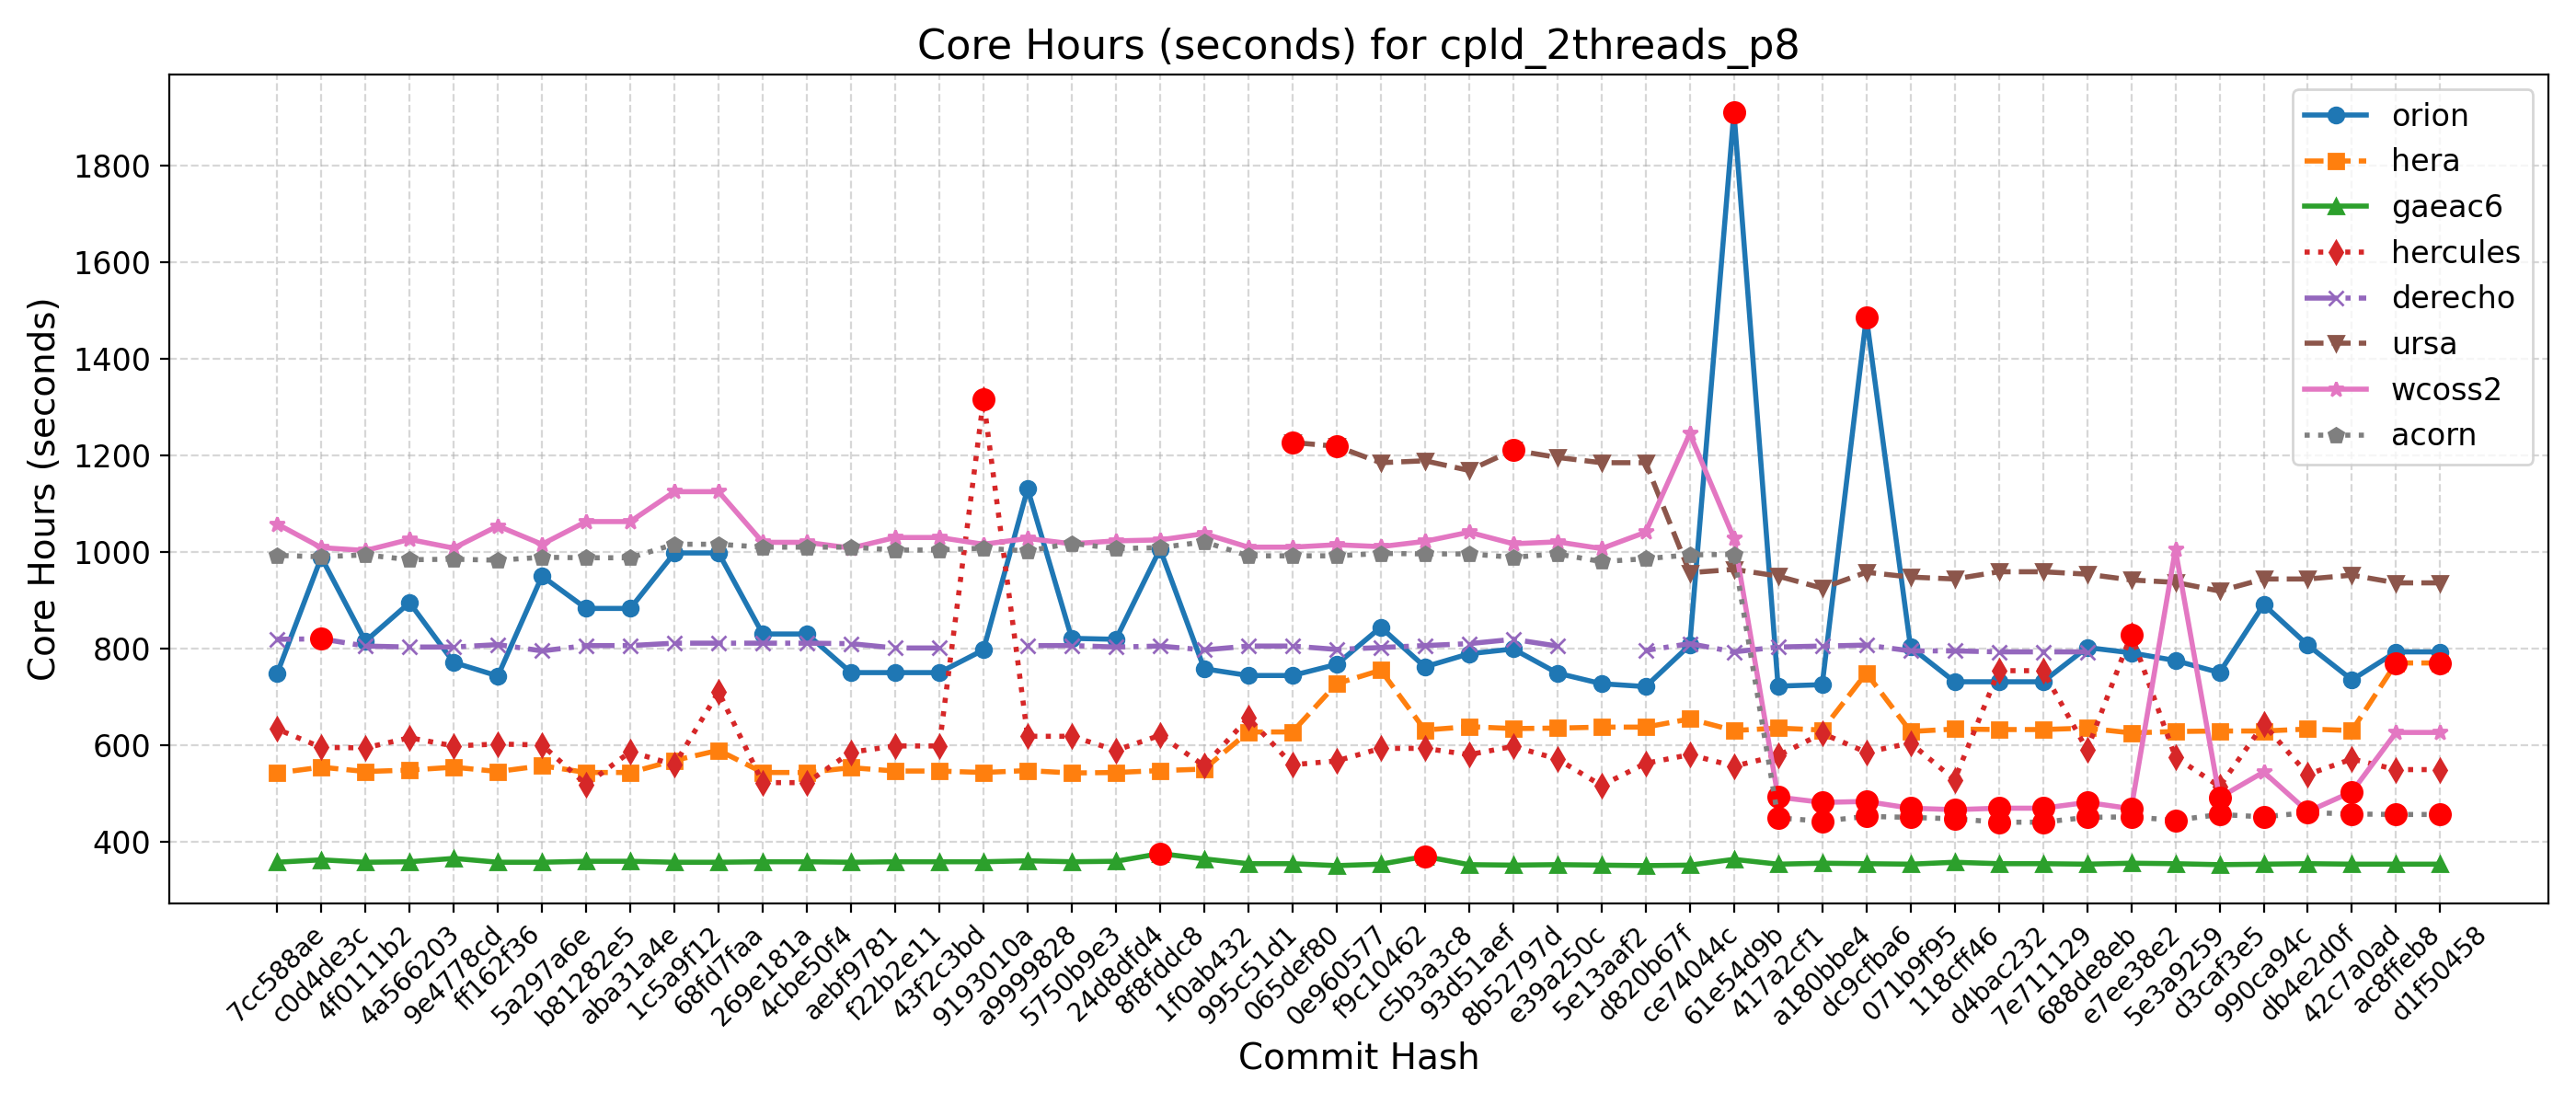

The table this chart was drawn from, first rows:
Hash, Date, Message, orion, hera, gaeac6, hercules, derecho, ursa, wcoss2, acorn
d1f50458, 2025-09-23, Automatically add new PRs to WM PR Proje…, 793, 770, 353, 549, , 936, 626, 456
ac8ffeb8, 2025-09-23, Update default_vars for stochastic physi…, 793, 770, 353, 549, , 936, 626, 456
42c7a0ad, 2025-09-22, Send surface ocean currents to ATM for S…, 735, 630, 353, 571, , 952, 503, 457
db4e2d0f, 2025-09-18, Replace icplocn2atm (integer) with use_o…, 807, 633, 354, 539, , 944, 462, 460
990ca94c, 2025-09-16, Update tests such that LSM and LANDICE a…, 891, 629, 353, 643, , 944, 544, 451
d3caf3e5, 2025-09-15, update mom6 to its main repo. 20250818 c…, 750, 629, 352, 514, , 919, 491, 456
5e3a9259, 2025-09-10, Introduce tuning parameter for convectiv…, 775, 628, 354, 575, , 937, 1005, 444
e7ee38e2, 2025-09-08, Scale-aware 3DTKE EDMF and TTE-EDMF GFS …, 791, 625, 355, 829, , 942, 468, 451
688de8eb, 2025-09-04, Fix default cdmbgwd settings (#2788), 802, 635, 353, 590, 793, 954, 481, 450
7e711129, 2025-09-02, Use container with spack stack 1.9.2 (#2…, 731, 632, 354, 754, 793, 959, 469, 440
d4bac232, 2025-08-29, MPAS dycore + Atmosphere Generalization …, 731, 632, 354, 754, 793, 959, 469, 440
118cff46, 2025-08-25, Add FV3 grid mask for regional domains t…, 731, 633, 357, 528, 795, 944, 466, 447
071b9f95, 2025-08-22, Fix Restart IAU and Ultra-Low Reproducib…, 803, 628, 353, 604, 795, 948, 469, 450
dc9cfba6, 2025-08-19, Update CICE through 2025-07 and switch t…, 1487, 749, 354, 585, 807, 958, 483, 452
a180bbe4, 2025-08-15, FV3: Fix Prate_avg and UPP call freq + F…, 725, 631, 355, 624, 805, 925, 481, 442
417a2cf1, 2025-08-13, Fix conus13km tests restart and decompos…, 722, 635, 353, 578, 803, 950, 492, 449
61e54d9b, 2025-08-11, Add two-way ocean-wave coupling feature …, 1912, 630, 363, 556, 793, 964, 1029, 995
ce74044c, 2025-08-06, Create a user-friendly "process model" t…, 807, 654, 351, 580, 810, 957, 1245, 994
d820b67f, 2025-08-01, Update GOCART to v2.4.3 (#2819), 721, 637, 350, 562, 796, 1185, 1041, 986
5e13aaf2, 2025-07-29, Update DATM meshes and switch to bilinea…, 727, 637, 351, 516, , 1185, 1007, 980
e39a250c, 2025-07-24, Update FV3 hash to include UPP ss192/Urs…, 749, 635, 352, 571, 805, 1196, 1021, 996
8b52797d, 2025-07-21, Combination of 2684,2707,2771 (MERRA2 3-…, 799, 634, 351, 597, 819, 1211, 1017, 989
93d51aef, 2025-07-17, Exporting Canopy Variables from AQM to F…, 789, 638, 352, 580, 810, 1169, 1041, 996
c5b3a3c8, 2025-07-14, GFDLMP-v3 and TEMPO MP microphysics (#25…, 762, 631, 369, 593, 806, 1189, 1022, 996
f9c10462, 2025-07-11, Combination of several CCPP-physics PRs …, 844, 755, 353, 593, 802, 1185, 1011, 997
0e960577, 2025-07-09, Combination #2777 (maintask writes CMEPS…, 767, 727, 350, 567, 798, 1219, 1015, 992
065def80, 2025-07-07, Port UFS-WM to Ursa (#2471), 744, 627, 354, 559, 805, 1227, 1010, 992
995c51d1, 2025-07-03, Upgrade UFS-WM to spack-stack/1.9.2 (#26…, 744, 627, 354, 656, 805, , 1010, 992
1f0ab432, 2025-07-01, Reduce WW3 memory use (#2624), 758, 550, 364, 557, 797, , 1038, 1021
8f8fddc8, 2025-06-30, Bring in scale-aware 3DTKE related chang…, 1006, 547, 375, 620, 805, , 1025, 1009
24d8dfd4, 2025-06-26, Slight modification in orographic gravit…, 819, 543, 359, 589, 803, , 1023, 1007
5750b9e3, 2025-06-20, gcycle update (#2747), 821, 542, 358, 618, 806, , 1017, 1018
a9999828, 2025-06-12, Add a new parameter in dycore to control…, 1131, 547, 360, 618, 806, , 1028, 1002
9193010a, 2025-06-06, In Noah-MP, set zero for canopy liquid a…, 797, 543, 358, 1316, , , 1016, 1008
43f2c3bd, 2025-06-04, Urgent Documentation Update for HSD Capa…, 750, 546, 358, 598, 801, , 1030, 1004
f22b2e11, 2025-06-02, Bug fix for surface roughness calculatio…, 750, 546, 358, 598, 801, , 1030, 1004
aebf9781, 2025-05-27, Fix bug to improve wave initialization b…, 750, 553, 357, 585, 810, , 1008, 1010
4cbe50f4, 2025-05-23, Add idealized, regional tropical cyclone…, 830, 543, 358, 522, 811, , 1020, 1010
269e181a, 2025-05-23, Add GFSv17 IAU restart tests without wav…, 830, 543, 358, 522, 811, , 1020, 1010
68fd7faa, 2025-05-15, Enable Hera, Hercules Gnu tests: cpld_de…, 998, 589, 357, 710, 811, , 1125, 1016
1c5a9f12, 2025-05-09, Add "ultra low" coupled configurations t…, 998, 568, 357, 559, 811, , 1125, 1016
aba31a4e, 2025-05-06, Resolve miscellaneous WM issues and upda…, 883, 543, 359, 586, 806, , 1063, 988
b81282e5, 2025-05-05, Switch to vector remapping and bilinear …, 883, 543, 359, 518, 806, , 1063, 988
5a297a6e, 2025-05-02, improve coupled model startup cost for w…, 950, 557, 357, 600, 795, , 1016, 989
ff162f36, 2025-05-01, NSSL MP scheme updates + Stochastic Phys…, 743, 545, 357, 602, 808, , 1054, 983
9e4778cd, 2025-04-25, Loosen restriction on optional arguments…, 771, 554, 365, 598, 803, , 1008, 985
4a566203, 2025-04-23, CMake Atmosphere Dycore Generalization +…, 895, 548, 358, 615, 803, , 1026, 984
4f0111b2, 2025-04-21, Add CMEPS log file at restart write; IAU…, 815, 545, 357, 594, 805, , 1003, 994
c0d4de3c, 2025-04-18, Update mom6 to its main repository 20250…, 989, 554, 362, 595, 820, , 1009, 990
7cc588ae, 2025-04-16, Add PIO configuration variables for CMEP…, 748, 542, 357, 633, 819, , 1058, 993
